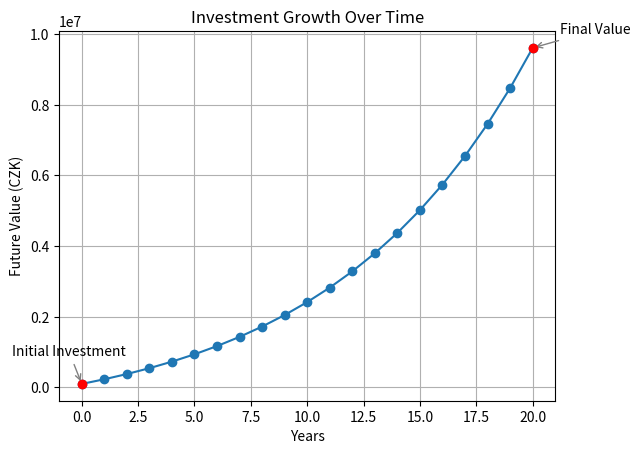

Here is the Python script that generated this plot:
import matplotlib.pyplot as plt

def future_value_with_contributions(initial_investment, annual_contribution, annual_interest_rate, years):
    future_values = [initial_investment]
    print("Year\tFuture Value (CZK)")
    print("---------------------------------")
    for year in range(1, years + 1):
        future_value = future_values[-1] * (1 + annual_interest_rate) + annual_contribution
        future_values.append(future_value)
        print(f"{year}\t{future_value:,.2f}")
    return future_values

def plot_investment_growth(years, future_values, initial_investment):
    plt.plot(range(years + 1), future_values, marker='o', linestyle='-')
    plt.scatter([0, years], [initial_investment, future_values[-1]], color='red', zorder=5)
    plt.xlabel('Years')
    plt.ylabel('Future Value (CZK)')
    plt.title('Investment Growth Over Time')
    plt.grid(True)
    plt.annotate('Initial Investment', xy=(0, initial_investment), xytext=(-50, 20),
                 textcoords='offset points', arrowprops=dict(arrowstyle='->', color='gray'))
    plt.annotate('Final Value', xy=(years, future_values[-1]), xytext=(20, 10),
                 textcoords='offset points', arrowprops=dict(arrowstyle='->', color='gray'))

def main():
    # Given values
    initial_investment = 100000  # Initial investment in CZK
    annual_contribution = 120000  # Annual contribution in CZK
    annual_interest_rate = 0.12  # Annual interest rate (12%)
    years = 20  # Number of years

    # Calculate future values
    future_values = future_value_with_contributions(initial_investment, annual_contribution, annual_interest_rate, years)

    # Plot and save the graph
    plot_investment_growth(years, future_values, initial_investment)
    plt.savefig('investment_growth.png')
    plt.show()

    # Format the future value with spaces as thousands separators
    formatted_future_value = "{:,.2f}".format(future_values[-1]).replace(",", " ")
    print(f"Future value of the investment after {years} years with yearly contributions: {formatted_future_value} CZK")

if __name__ == "__main__":
    main()